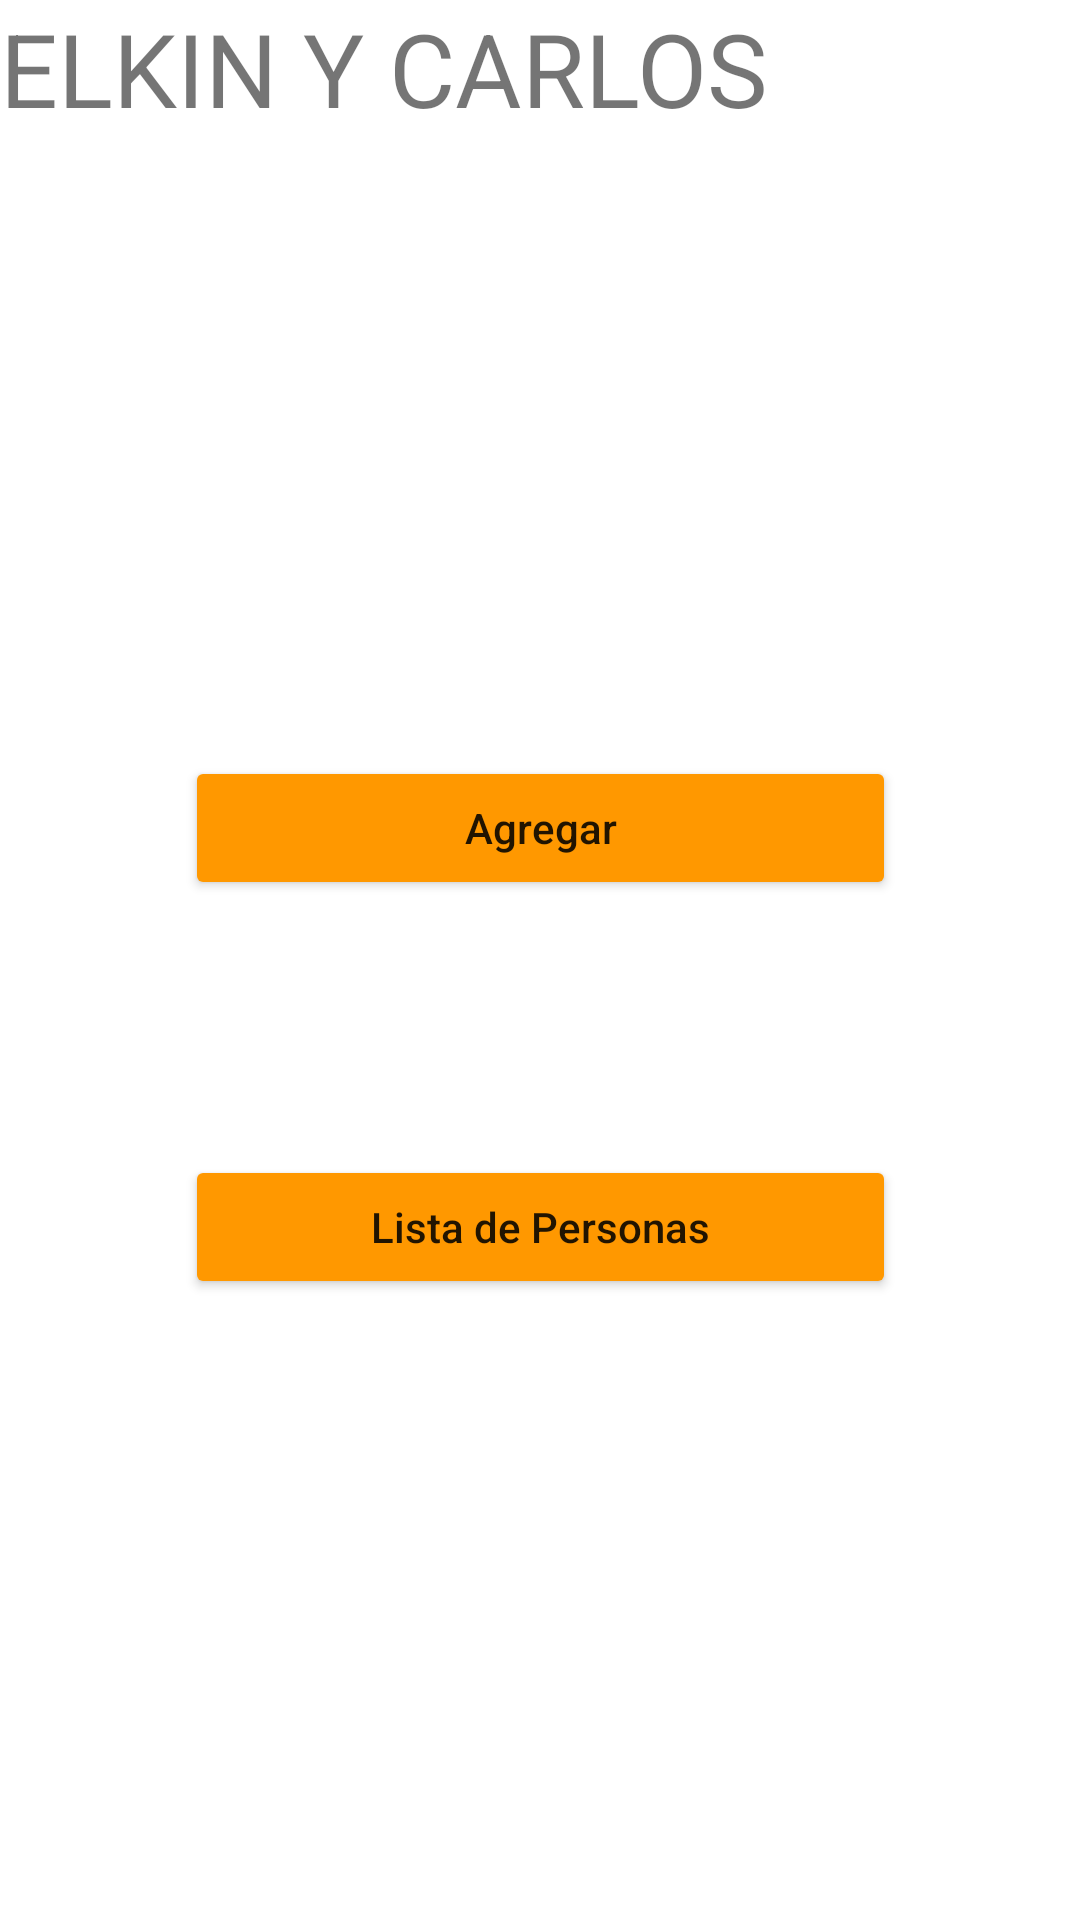

Android layout source for this screen:
<!-- AndroidManifest.xml: application theme Theme.EJERCICIO13 -->
<!-- res/layout/activity_main.xml -->
<?xml version="1.0" encoding="utf-8"?>
<androidx.constraintlayout.widget.ConstraintLayout xmlns:android="http://schemas.android.com/apk/res/android"
    xmlns:app="http://schemas.android.com/apk/res-auto"
    xmlns:tools="http://schemas.android.com/tools"
    android:layout_width="match_parent"
    android:layout_height="match_parent"
    tools:context=".MainActivity">

    <Button
        android:id="@+id/btnAgregar"
        android:layout_width="237dp"
        android:layout_height="48dp"
        android:layout_marginTop="252dp"
        android:backgroundTint="#FF9800"
        android:text="Agregar"
        android:textAppearance="@style/TextAppearance.AppCompat.Body2"
        app:layout_constraintEnd_toEndOf="parent"
        app:layout_constraintStart_toStartOf="parent"
        app:layout_constraintTop_toTopOf="parent" />

    <Button
        android:id="@+id/btnlistar"
        android:layout_width="237dp"
        android:layout_height="48dp"
        android:layout_marginTop="68dp"
        android:backgroundTint="#FF9800"
        android:text="Lista de Personas"
        android:textAppearance="@style/TextAppearance.AppCompat.Body2"
        app:layout_constraintBottom_toBottomOf="parent"
        app:layout_constraintEnd_toEndOf="parent"
        app:layout_constraintStart_toStartOf="parent"
        app:layout_constraintTop_toBottomOf="@+id/btnAgregar"
        app:layout_constraintVertical_bias="0.076" />

    <TextView
        android:id="@+id/textView"
        android:layout_width="wrap_content"
        android:layout_height="wrap_content"
        android:text="ELKIN Y CARLOS"
        android:textAlignment="center"
        android:textSize="34sp"
        tools:layout_editor_absoluteX="77dp"
        tools:layout_editor_absoluteY="143dp" />

</androidx.constraintlayout.widget.ConstraintLayout>
<!-- resources referenced by this layout -->
<resources>
  <style name="Theme.EJERCICIO13" parent="Theme.MaterialComponents.DayNight.DarkActionBar">
          
          <item name="colorPrimary">@color/purple_500</item>
          <item name="colorPrimaryVariant">@color/purple_700</item>
          <item name="colorOnPrimary">@color/white</item>
          
          <item name="colorSecondary">@color/teal_200</item>
          <item name="colorSecondaryVariant">@color/teal_700</item>
          <item name="colorOnSecondary">@color/black</item>
          
          <item name="android:statusBarColor" tools:targetApi="l">?attr/colorPrimaryVariant</item>
          
      </style>
  <!-- not gathered from this repository: default colours our renderer supplied (Android Studio template values) -->
  <color name="purple_500">#FF6200EE</color>
  <color name="purple_700">#FF3700B3</color>
  <color name="teal_200">#FF03DAC5</color>
  <color name="teal_700">#FF018786</color>
  <color name="black">#FF000000</color>
  <color name="white">#FFFFFFFF</color>
</resources>
